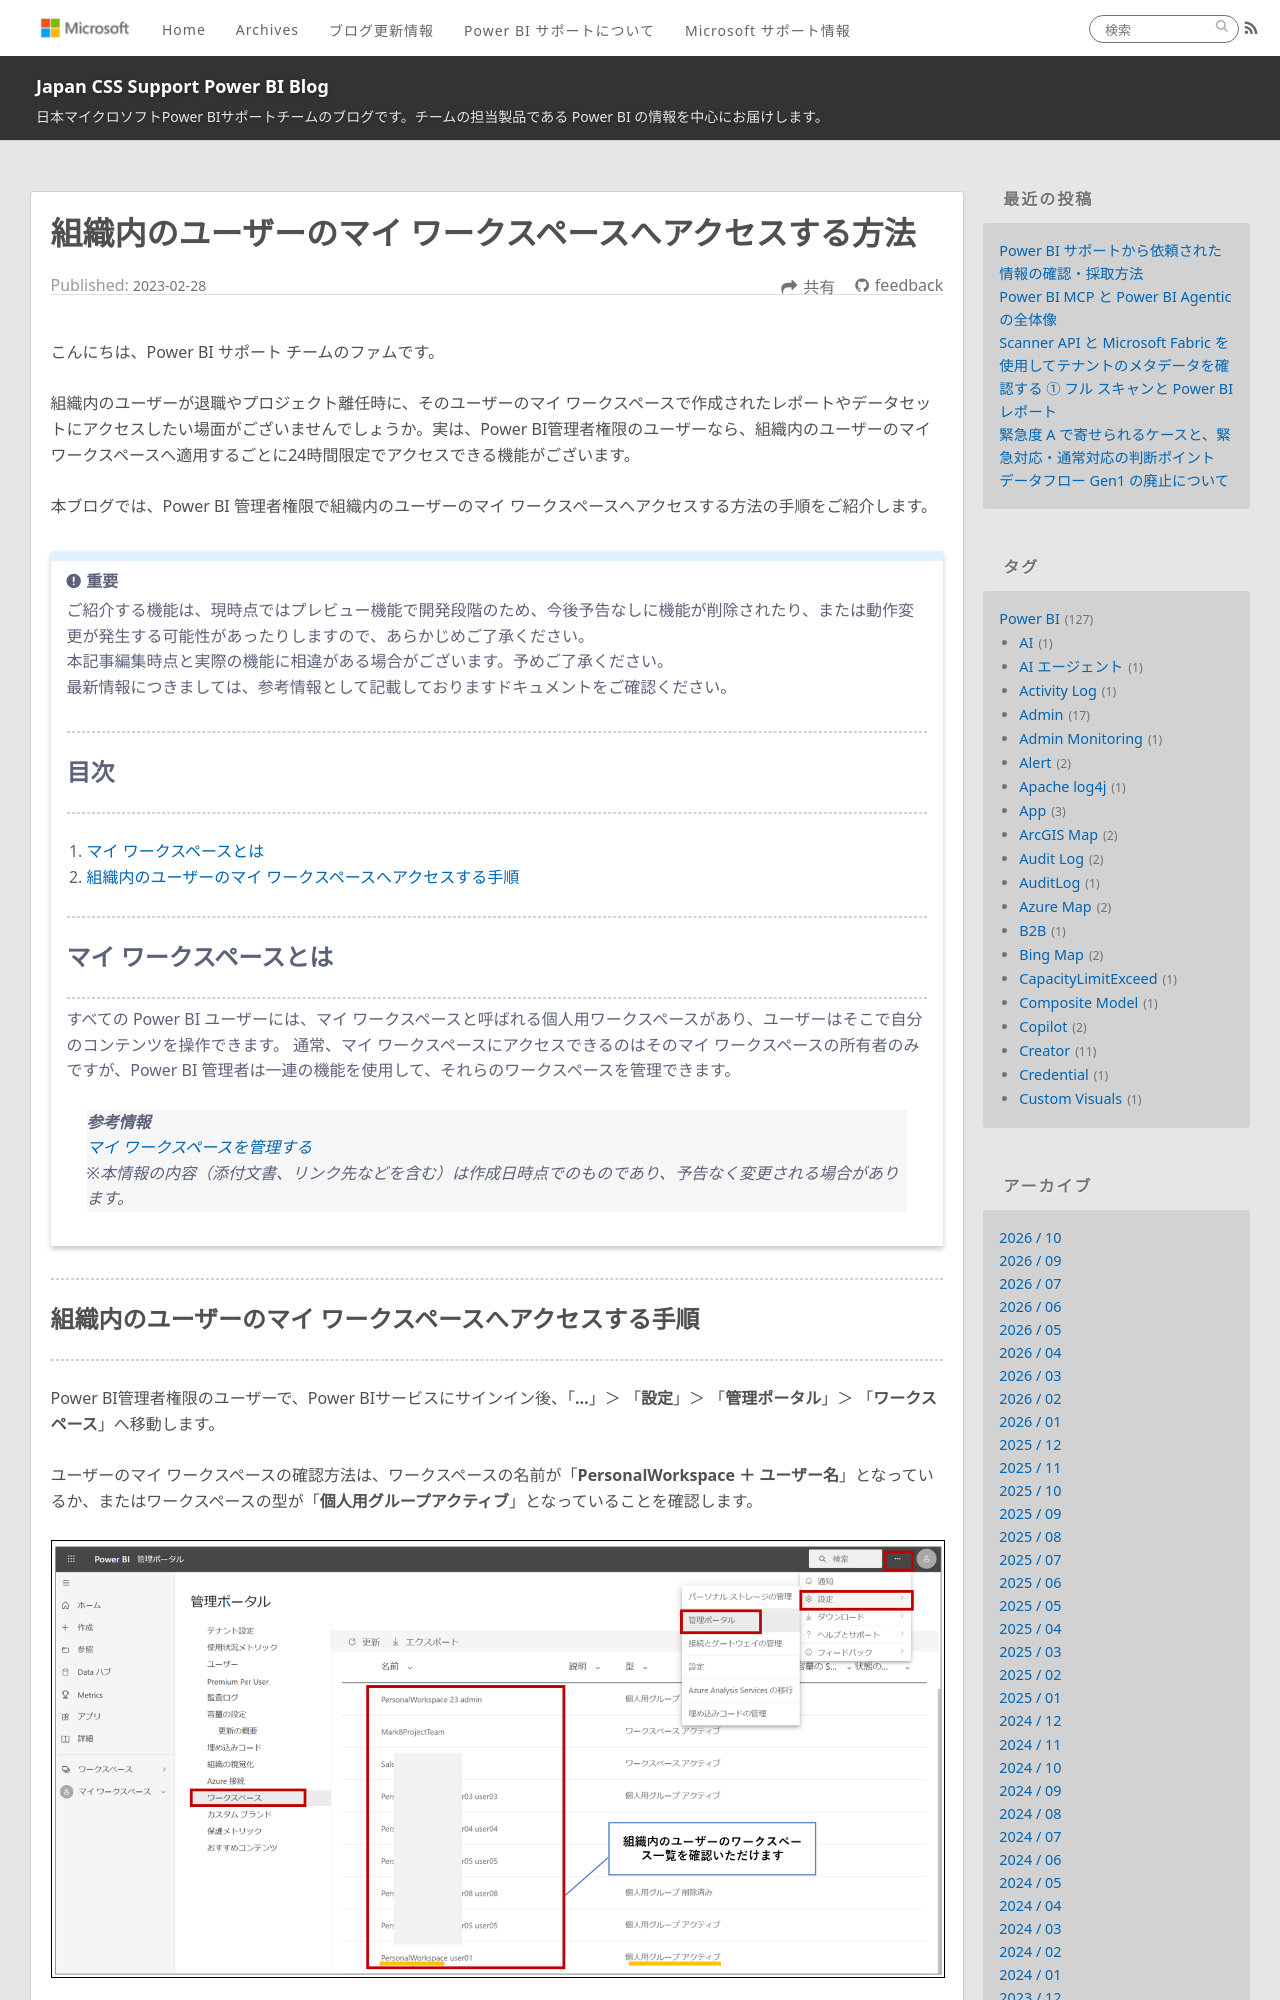

repository: JPBAP-SQLBI/blog · page: powerbi/pbi_control_access_myworkspace/index.html · generator: jekyll

---
title: 組織内のユーザーのマイ ワークスペースへアクセスする方法
date: 2023-02-28 00:00:00 
tags:
  - Power BI
  - Power BI サービス
  - Power BI Service
  - ワークスペース
  - マイ ワークスペース
  - workspace
  - My workspace
---

こんにちは、Power BI サポート チームのファムです。

組織内のユーザーが退職やプロジェクト離任時に、そのユーザーのマイ ワークスペースで作成されたレポートやデータセットにアクセスしたい場面がございませんでしょうか。実は、Power BI管理者権限のユーザーなら、組織内のユーザーのマイ ワークスペースへ適用するごとに24時間限定でアクセスできる機能がございます。

本ブログでは、Power BI 管理者権限で組織内のユーザーのマイ ワークスペースへアクセスする方法の手順をご紹介します。


<!-- more -->
> [!IMPORTANT]  
> ご紹介する機能は、現時点ではプレビュー機能で開発段階のため、今後予告なしに機能が削除されたり、または動作変更が発生する可能性があったりしますので、あらかじめご了承ください。
> 本記事編集時点と実際の機能に相違がある場合がございます。予めご了承ください。
> 最新情報につきましては、参考情報として記載しておりますドキュメントをご確認ください。
</br>

---
